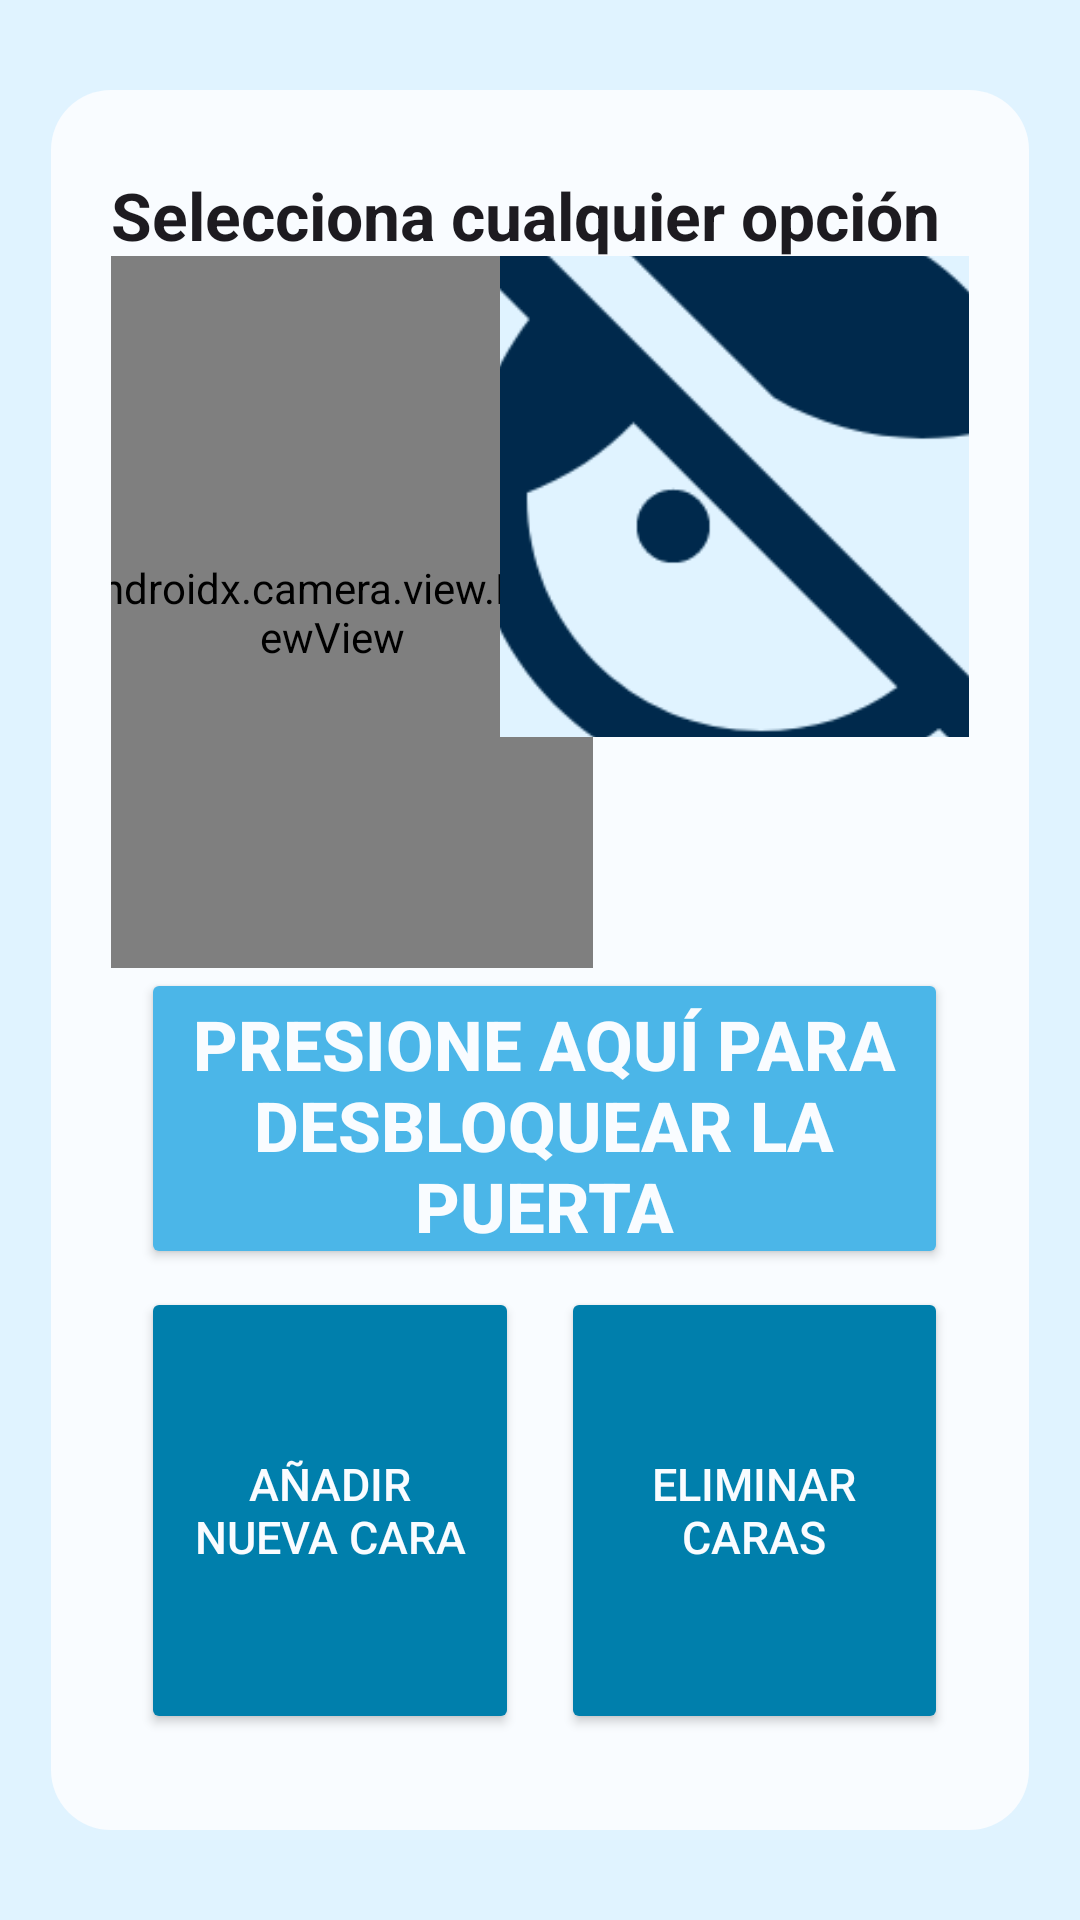

This screen was rendered from an Android layout file. Write that file and the resources it references.
<!-- AndroidManifest.xml: application theme Theme.CerraduraInteligente -->
<!-- res/layout/menu_principal_estilo.xml -->
<?xml version="1.0" encoding="utf-8"?>
<androidx.constraintlayout.widget.ConstraintLayout xmlns:android="http://schemas.android.com/apk/res/android"
    xmlns:app="http://schemas.android.com/apk/res-auto"
    xmlns:tools="http://schemas.android.com/tools"
    android:id="@+id/contenedorDelcontenedor"
    android:layout_width="match_parent"
    android:layout_height="match_parent"
    android:background="?attr/colorSurface"
    tools:context=".MenuPrincipalFragmento">

    <androidx.constraintlayout.widget.ConstraintLayout
        android:id="@+id/contenedor"
        android:layout_width="match_parent"
        android:layout_height="match_parent"
        android:layout_alignParentTop="true"
        android:layout_marginLeft="17dp"
        android:layout_marginTop="30dp"
        android:layout_marginRight="17dp"
        android:layout_marginBottom="30dp"
        android:background="@drawable/rounded_corners"
        android:padding="20dp"
        app:layout_constraintEnd_toEndOf="parent"
        app:layout_constraintStart_toStartOf="parent"
        app:layout_constraintTop_toTopOf="parent"
        tools:ignore="ExtraText">


        <TextView
            android:id="@+id/textview_first"
            android:layout_width="wrap_content"
            android:layout_height="wrap_content"
            android:text="Selecciona cualquier opción"
            android:textAppearance="@style/TextAppearance.AppCompat.Large"
            android:textStyle="bold"
            app:layout_constraintStart_toStartOf="@+id/v_left"
            app:layout_constraintTop_toTopOf="@+id/h_top"
            tools:ignore="HardcodedText" />

        <androidx.constraintlayout.widget.ConstraintLayout
            android:id="@+id/outsidecamaracontainer"
            android:layout_width="174sp"
            android:layout_height="0dp"
            android:layout_marginLeft="4dp"
            android:foreground="@drawable/inverse_rounded_corners"
            app:layout_constraintBottom_toTopOf="@+id/h_row2"
            app:layout_constraintEnd_toStartOf="@+id/v_middle"
            app:layout_constraintStart_toStartOf="@+id/v_left"
            app:layout_constraintTop_toTopOf="@+id/h_row0">

            <androidx.camera.view.PreviewView
                android:id="@+id/camaracontainer"
                android:layout_width="match_parent"
                android:layout_height="match_parent"
                android:padding="0dp"
                app:layout_constraintBottom_toTopOf="parent"
                app:layout_constraintEnd_toStartOf="parent"
                app:layout_constraintStart_toStartOf="parent"
                app:layout_constraintTop_toTopOf="parent" />

        </androidx.constraintlayout.widget.ConstraintLayout>

        <Button
            android:id="@+id/unlock_button"
            android:layout_width="0dp"
            android:layout_height="0dp"
            android:layout_marginLeft="10dp"
            android:layout_marginRight="7dp"
            android:layout_marginBottom="5dp"
            app:cornerRadius="25dp"
            app:icon="@drawable/ic_launcher_foreground"
            app:iconPadding="0dp"
            app:iconSize="100dp"
            android:backgroundTint="@color/material_dynamic_primary70"
            android:text="@string/presione_el_bot_n_para_desbloquear_la_puerta"
            android:textColor="@color/material_dynamic_primary99"
            android:textSize="23sp"
            android:textStyle="bold"
            app:iconTint="@color/material_dynamic_primary99"
            app:layout_constraintBottom_toTopOf="@+id/h_row3"
            app:layout_constraintEnd_toStartOf="@+id/v_right"
            app:layout_constraintHorizontal_bias="0.5"
            app:layout_constraintStart_toStartOf="parent"
            app:layout_constraintTop_toTopOf="@+id/h_row2"
            app:rippleColor="@color/material_dynamic_primary50"
            tools:ignore="TextContrastCheck" />


        <androidx.constraintlayout.widget.ConstraintLayout
            android:id="@+id/wrupic_container"
            android:layout_width="174sp"
            android:layout_height="0dp"
            android:layout_marginLeft="4dp"
            android:foreground="@drawable/inverse_rounded_corners"
            app:layout_constraintBottom_toTopOf="@+id/whoareyou_button"
            app:layout_constraintEnd_toStartOf="@+id/v_right"
            app:layout_constraintStart_toStartOf="@+id/v_middle"
            app:layout_constraintTop_toTopOf="@+id/outsidecamaracontainer">

            <ImageView
                android:id="@+id/whoareyou_pic"
                android:layout_width="wrap_content"
                android:layout_height="wrap_content"
                android:background="?attr/colorSurface"
                android:clickable="true"
                android:foregroundGravity="fill"
                android:scaleType="centerCrop"
                android:scaleX="2.34"
                android:scaleY="2.34"
                android:tintMode="multiply"
                app:layout_constraintBottom_toBottomOf="parent"
                app:layout_constraintEnd_toEndOf="parent"
                app:layout_constraintStart_toStartOf="parent"
                app:layout_constraintTop_toTopOf="parent"
                app:srcCompat="@drawable/no_cara_seleccionada"
                app:tint="?attr/colorSecondary" />
        </androidx.constraintlayout.widget.ConstraintLayout>


        <Button
            android:id="@+id/whoareyou_button"
            style="@style/Widget.Material3.Button.ElevatedButton.Icon"
            android:layout_width="0dp"
            android:layout_height="70dp"
            android:layout_marginLeft="7dp"
            android:layout_marginRight="7dp"
            android:layout_marginBottom="7dp"
            android:backgroundTint="@color/material_dynamic_primary50"
            android:clickable="true"
            android:text="Sin cara elegida"
            android:textColor="@color/material_dynamic_primary99"
            android:textSize="15sp"
            app:cornerRadius="25dp"
            app:icon="@drawable/who_r_u"
            app:iconGravity="start"
            app:iconPadding="0dp"
            app:iconSize="30dp"
            app:iconTint="@color/material_dynamic_primary99"
            app:layout_constraintBottom_toTopOf="@+id/h_row2"
            app:layout_constraintEnd_toEndOf="parent"
            app:layout_constraintEnd_toStartOf="@+id/v_right"
            app:layout_constraintHorizontal_bias="0.5"
            app:layout_constraintStart_toEndOf="@+id/outsidecamaracontainer"
            app:layout_constraintStart_toStartOf="@+id/v_middle"
            app:rippleColor="@color/material_dynamic_primary30"
            tools:ignore="HardcodedText,TextContrastCheck" />


        <Button
            android:id="@+id/addnewface_button"
            android:layout_width="0dp"
            android:layout_height="0dp"
            android:layout_marginLeft="10dp"
            android:layout_marginTop="1dp"
            android:layout_marginRight="7dp"
            android:layout_marginBottom="5dp"
            android:backgroundTint="@color/material_dynamic_primary50"
            android:text="@string/addnewface"
            android:textColor="@color/material_dynamic_primary99"
            android:textColorHighlight="@color/material_dynamic_primary99"
            android:textColorHint="@color/material_dynamic_primary20"
            android:textColorLink="@color/material_dynamic_primary30"
            android:textSize="15sp"
            app:cornerRadius="25dp"
            app:icon="@drawable/dibujo_anyadircara"
            app:iconGravity="top"
            app:iconPadding="0dp"
            app:iconSize="90dp"
            app:iconTint="@color/material_dynamic_primary99"
            app:layout_constraintBottom_toTopOf="@+id/h_bottom"
            app:layout_constraintEnd_toStartOf="@+id/v_middle"
            app:layout_constraintHorizontal_bias="0.761"
            app:layout_constraintStart_toStartOf="@+id/v_left"
            app:layout_constraintTop_toTopOf="@+id/h_row3"
            app:rippleColor="@color/material_dynamic_primary30"
            tools:ignore="TextContrastCheck" />

        <Button
            android:id="@+id/deleteface_button"
            android:layout_width="0dp"
            android:layout_height="0dp"
            android:layout_marginLeft="7dp"
            android:layout_marginTop="1dp"
            android:layout_marginRight="7dp"
            android:layout_marginBottom="5dp"
            android:backgroundTint="@color/material_dynamic_primary50"
            android:text="@string/deleteface"
            android:textColor="@color/material_dynamic_primary99"
            android:textColorHighlight="@color/material_dynamic_primary99"
            android:textColorHint="@color/material_dynamic_primary20"
            android:textColorLink="@color/material_dynamic_primary30"
            android:textSize="15sp"
            app:cornerRadius="25dp"
            app:icon="@drawable/dibujo_eliminarcara"
            app:iconGravity="top"
            app:iconPadding="0dp"
            app:iconSize="90dp"
            app:iconTint="@color/material_dynamic_primary99"
            app:layout_constraintBottom_toTopOf="@+id/h_bottom"
            app:layout_constraintEnd_toStartOf="@+id/v_right"
            app:layout_constraintStart_toStartOf="@+id/v_middle"
            app:layout_constraintTop_toTopOf="@+id/h_row3"
            app:rippleColor="@color/material_dynamic_primary30"
            tools:ignore="TextContrastCheck" />


        <androidx.constraintlayout.widget.Guideline
            android:id="@+id/h_top"
            android:layout_width="wrap_content"
            android:layout_height="wrap_content"
            android:orientation="horizontal"
            app:layout_constraintGuide_percent="0.013237064" />

        <androidx.constraintlayout.widget.Guideline
            android:id="@+id/v_middle"
            android:layout_width="wrap_content"
            android:layout_height="wrap_content"
            android:orientation="vertical"
            app:layout_constraintGuide_percent="0.5" />

        <androidx.constraintlayout.widget.Guideline
            android:id="@+id/v_left"
            android:layout_width="wrap_content"
            android:layout_height="wrap_content"
            android:orientation="vertical"
            app:layout_constraintGuide_percent="0" />

        <androidx.constraintlayout.widget.Guideline
            android:id="@+id/v_right"
            android:layout_width="wrap_content"
            android:layout_height="wrap_content"
            android:orientation="vertical"
            app:layout_constraintGuide_percent="1" />

        <androidx.constraintlayout.widget.Guideline
            android:id="@+id/h_bottom"
            android:layout_width="wrap_content"
            android:layout_height="wrap_content"
            android:orientation="horizontal"
            app:layout_constraintGuide_percent="0.9867629" />

        <androidx.constraintlayout.widget.Guideline
            android:id="@+id/h_row0"
            android:layout_width="wrap_content"
            android:layout_height="wrap_content"
            android:orientation="horizontal"
            app:layout_constraintGuide_percent="0.06565944" />

        <androidx.constraintlayout.widget.Guideline
            android:id="@+id/h_row2"
            android:layout_width="wrap_content"
            android:layout_height="wrap_content"
            android:orientation="horizontal"
            app:layout_constraintGuide_percent="0.5051746" />

        <androidx.constraintlayout.widget.Guideline
            android:id="@+id/h_row3"
            android:layout_width="wrap_content"
            android:layout_height="wrap_content"
            android:orientation="horizontal"
            app:layout_constraintGuide_percent="0.69990375" />

    </androidx.constraintlayout.widget.ConstraintLayout>

</androidx.constraintlayout.widget.ConstraintLayout>
<!-- resources referenced by this layout -->
<resources>
  <!-- drawable dibujo_anyadircara (drawable) -->
  <vector android:height="100dp" android:tint="#000000"
      android:viewportHeight="24" android:viewportWidth="24"
      android:width="100dp" xmlns:android="http://schemas.android.com/apk/res/android">
      <path android:fillColor="@android:color/white" android:pathData="M13,8c0,-2.21 -1.79,-4 -4,-4S5,5.79 5,8s1.79,4 4,4S13,10.21 13,8zM15,10v2h3v3h2v-3h3v-2h-3V7h-2v3H15zM1,18v2h16v-2c0,-2.66 -5.33,-4 -8,-4S1,15.34 1,18z"/>
  </vector>
  <!-- drawable dibujo_eliminarcara (drawable) -->
  <vector android:height="100dp" android:tint="#000000"
      android:viewportHeight="24" android:viewportWidth="24"
      android:width="100dp" xmlns:android="http://schemas.android.com/apk/res/android">
      <path android:fillColor="@android:color/white" android:pathData="M14,8c0,-2.21 -1.79,-4 -4,-4S6,5.79 6,8s1.79,4 4,4S14,10.21 14,8zM17,10v2h6v-2H17zM2,18v2h16v-2c0,-2.66 -5.33,-4 -8,-4S2,15.34 2,18z"/>
  </vector>
  <!-- drawable ic_launcher_foreground (drawable) -->
  <vector xmlns:android="http://schemas.android.com/apk/res/android"
      android:width="108dp"
      android:height="108dp"
      android:viewportWidth="24"
      android:viewportHeight="24"
      android:tint="#000000">
    <group android:scaleX="0.4698"
        android:scaleY="0.4698"
        android:translateX="6.3624"
        android:translateY="6.3624">
      <path
          android:fillColor="@android:color/white"
          android:pathData="M12,17c1.1,0 2,-0.9 2,-2s-0.9,-2 -2,-2 -2,0.9 -2,2 0.9,2 2,2zM18,8h-1L17,6c0,-2.76 -2.24,-5 -5,-5S7,3.24 7,6h1.9c0,-1.71 1.39,-3.1 3.1,-3.1 1.71,0 3.1,1.39 3.1,3.1v2L6,8c-1.1,0 -2,0.9 -2,2v10c0,1.1 0.9,2 2,2h12c1.1,0 2,-0.9 2,-2L20,10c0,-1.1 -0.9,-2 -2,-2zM18,20L6,20L6,10h12v10z"/>
    </group>
  </vector>
  <!-- drawable rounded_corners (drawable-anydpi-v26) -->
  <?xml version="1.0" encoding="UTF-8"?>
  <shape xmlns:android="http://schemas.android.com/apk/res/android">
      <solid android:color="?attr/colorBackgroundFloating"/>
      <stroke android:width="0dp" android:color="?attr/colorBackgroundFloating" />
      <corners android:radius="20dp"/>
      <padding android:left="0dp" android:top="0dp" android:right="0dp" android:bottom="0dp" />
  </shape>
  <string name="addnewface">Añadir nueva cara</string>
  <string name="deleteface">Eliminar caras</string>
  <string name="presione_el_bot_n_para_desbloquear_la_puerta">Presione aquí para desbloquear la puerta</string>
  <style name="Theme.CerraduraInteligente" parent="Base.Theme.CerraduraInteligente" />
  <style name="Base.Theme.CerraduraInteligente" parent="Theme.Material3.DayNight.NoActionBar">
          
          <item name="colorPrimary">@color/material_dynamic_primary60</item>
          
          <item name="android:statusBarColor">@color/material_dynamic_secondary95</item>
          
          <item name="colorSurface">@color/material_dynamic_secondary95</item>
          
          <item name="colorSecondary">@color/material_dynamic_primary40</item>
          
          <item name="colorBackgroundFloating">@color/material_dynamic_secondary99</item>
          
          <item name="colorOnSurface">@color/material_dynamic_primary20</item>
          
          <item name="colorPrimaryContainer">@color/material_dynamic_primary95</item>
  
      </style>
</resources>
